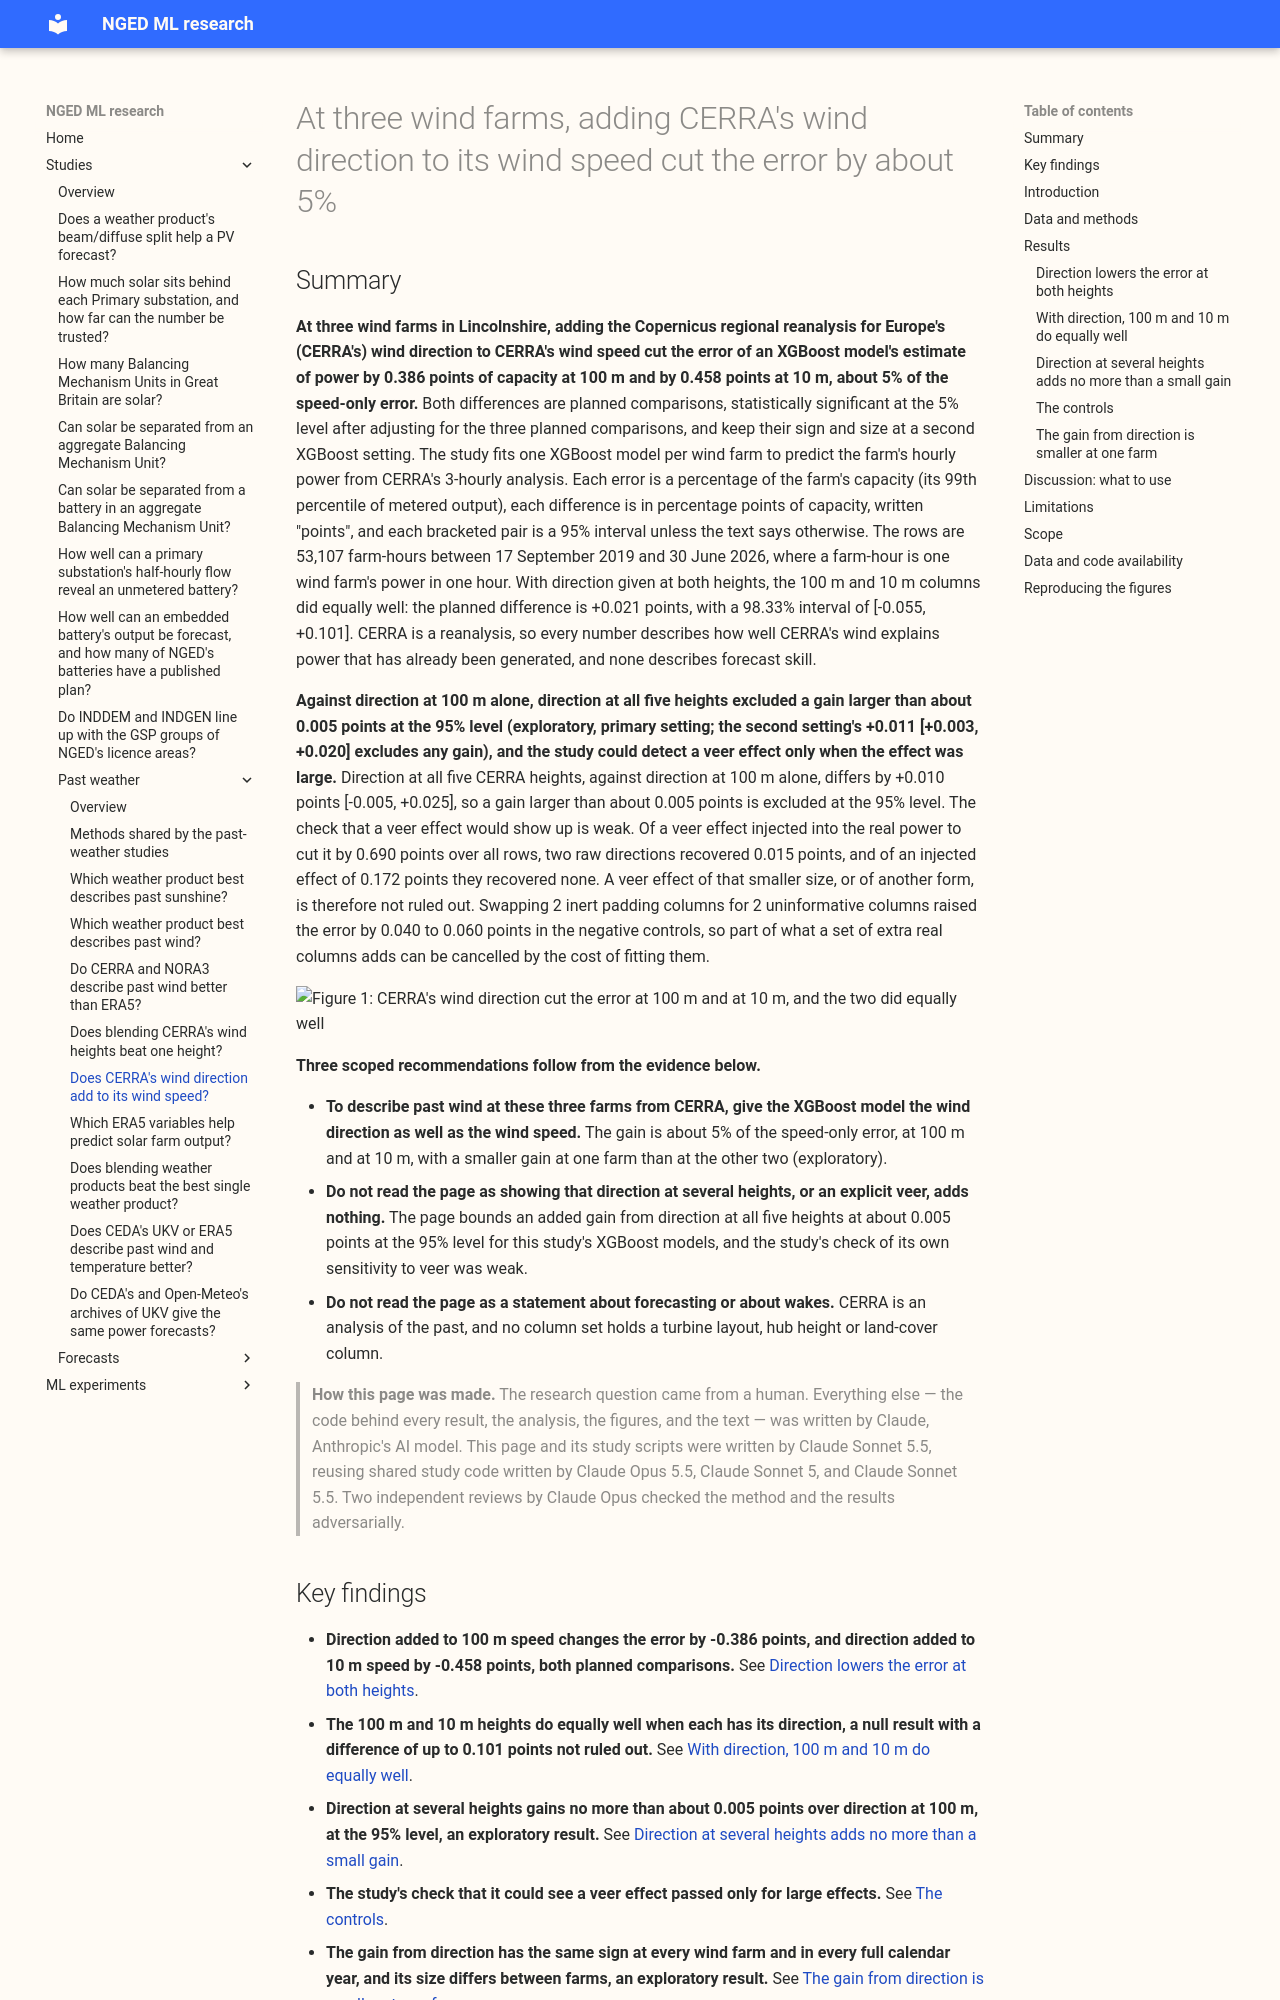

repository: openclimatefix/nged-ml-research · page: studies/past-weather/cerra-wind-direction/index.html · generator: mkdocs

# At three wind farms, adding CERRA's wind direction to its wind speed cut the error by about 5%

## Summary

**At three wind farms in Lincolnshire, adding the Copernicus regional reanalysis for Europe's
(CERRA's) wind direction to CERRA's wind speed cut the error of an XGBoost model's estimate of power
by 0.386 points of capacity at 100 m and by 0.458 points at 10 m, about 5% of the speed-only
error.** Both differences are planned comparisons, statistically significant at the 5% level after
adjusting for the three planned comparisons, and keep their sign and size at a second XGBoost
setting. The study fits one XGBoost model per wind farm to predict the farm's hourly power from
CERRA's 3-hourly analysis. Each error is a percentage of the farm's capacity (its 99th percentile of
metered output), each difference is in percentage points of capacity, written "points", and each
bracketed pair is a 95% interval unless the text says otherwise. The rows are 53,107 farm-hours
between 17 September 2019 and 30 June 2026, where a farm-hour is one wind farm's power in one hour.
With direction given at both heights, the 100 m and 10 m columns did equally well: the planned
difference is +0.021 points, with a 98.33% interval of [-0.055, +0.101]. CERRA is a reanalysis, so
every number describes how well CERRA's wind explains power that has already been generated, and
none describes forecast skill.

**Against direction at 100 m alone, direction at all five heights excluded a gain larger than about
0.005 points at the 95% level (exploratory, primary setting; the second setting's +0.011 [+0.003,
+0.020] excludes any gain), and the study could detect a veer effect only when the effect was
large.** Direction at all five CERRA heights, against direction at 100 m alone, differs by +0.010
points [-0.005, +0.025], so a gain larger than about 0.005 points is excluded at the 95% level. The
check that a veer effect would show up is weak. Of a veer effect injected into the real power to cut
it by 0.690 points over all rows, two raw directions recovered 0.015 points, and of an injected
effect of 0.172 points they recovered none. A veer effect of that smaller size, or of another form,
is therefore not ruled out. Swapping 2 inert padding columns for 2 uninformative columns raised the
error by 0.040 to 0.060 points in the negative controls, so part of what a set of extra real columns
adds can be cancelled by the cost of fitting them.

![Figure 1: CERRA's wind direction cut the error at 100 m and at 10 m, and the two did equally
well](../assets/cerra_wind_direction_planned.svg)

**Three scoped recommendations follow from the evidence below.**

- **To describe past wind at these three farms from CERRA, give the XGBoost model the wind direction
  as well as the wind speed.** The gain is about 5% of the speed-only error, at 100 m and at 10 m,
  with a smaller gain at one farm than at the other two (exploratory).
- **Do not read the page as showing that direction at several heights, or an explicit veer, adds
  nothing.** The page bounds an added gain from direction at all five heights at about 0.005 points
  at the 95% level for this study's XGBoost models, and the study's check of its own sensitivity to
  veer was weak.
- **Do not read the page as a statement about forecasting or about wakes.** CERRA is an analysis of
  the past, and no column set holds a turbine layout, hub height or land-cover column.

> **How this page was made.** The research question came from a human. Everything else — the code
> behind every result, the analysis, the figures, and the text — was written by Claude, Anthropic's
> AI model. This page and its study scripts were written by Claude Sonnet 5.5, reusing shared study
> code written by Claude Opus 5.5, Claude Sonnet 5, and Claude Sonnet 5.5. Two independent reviews by
> Claude Opus checked the method and the results adversarially.
